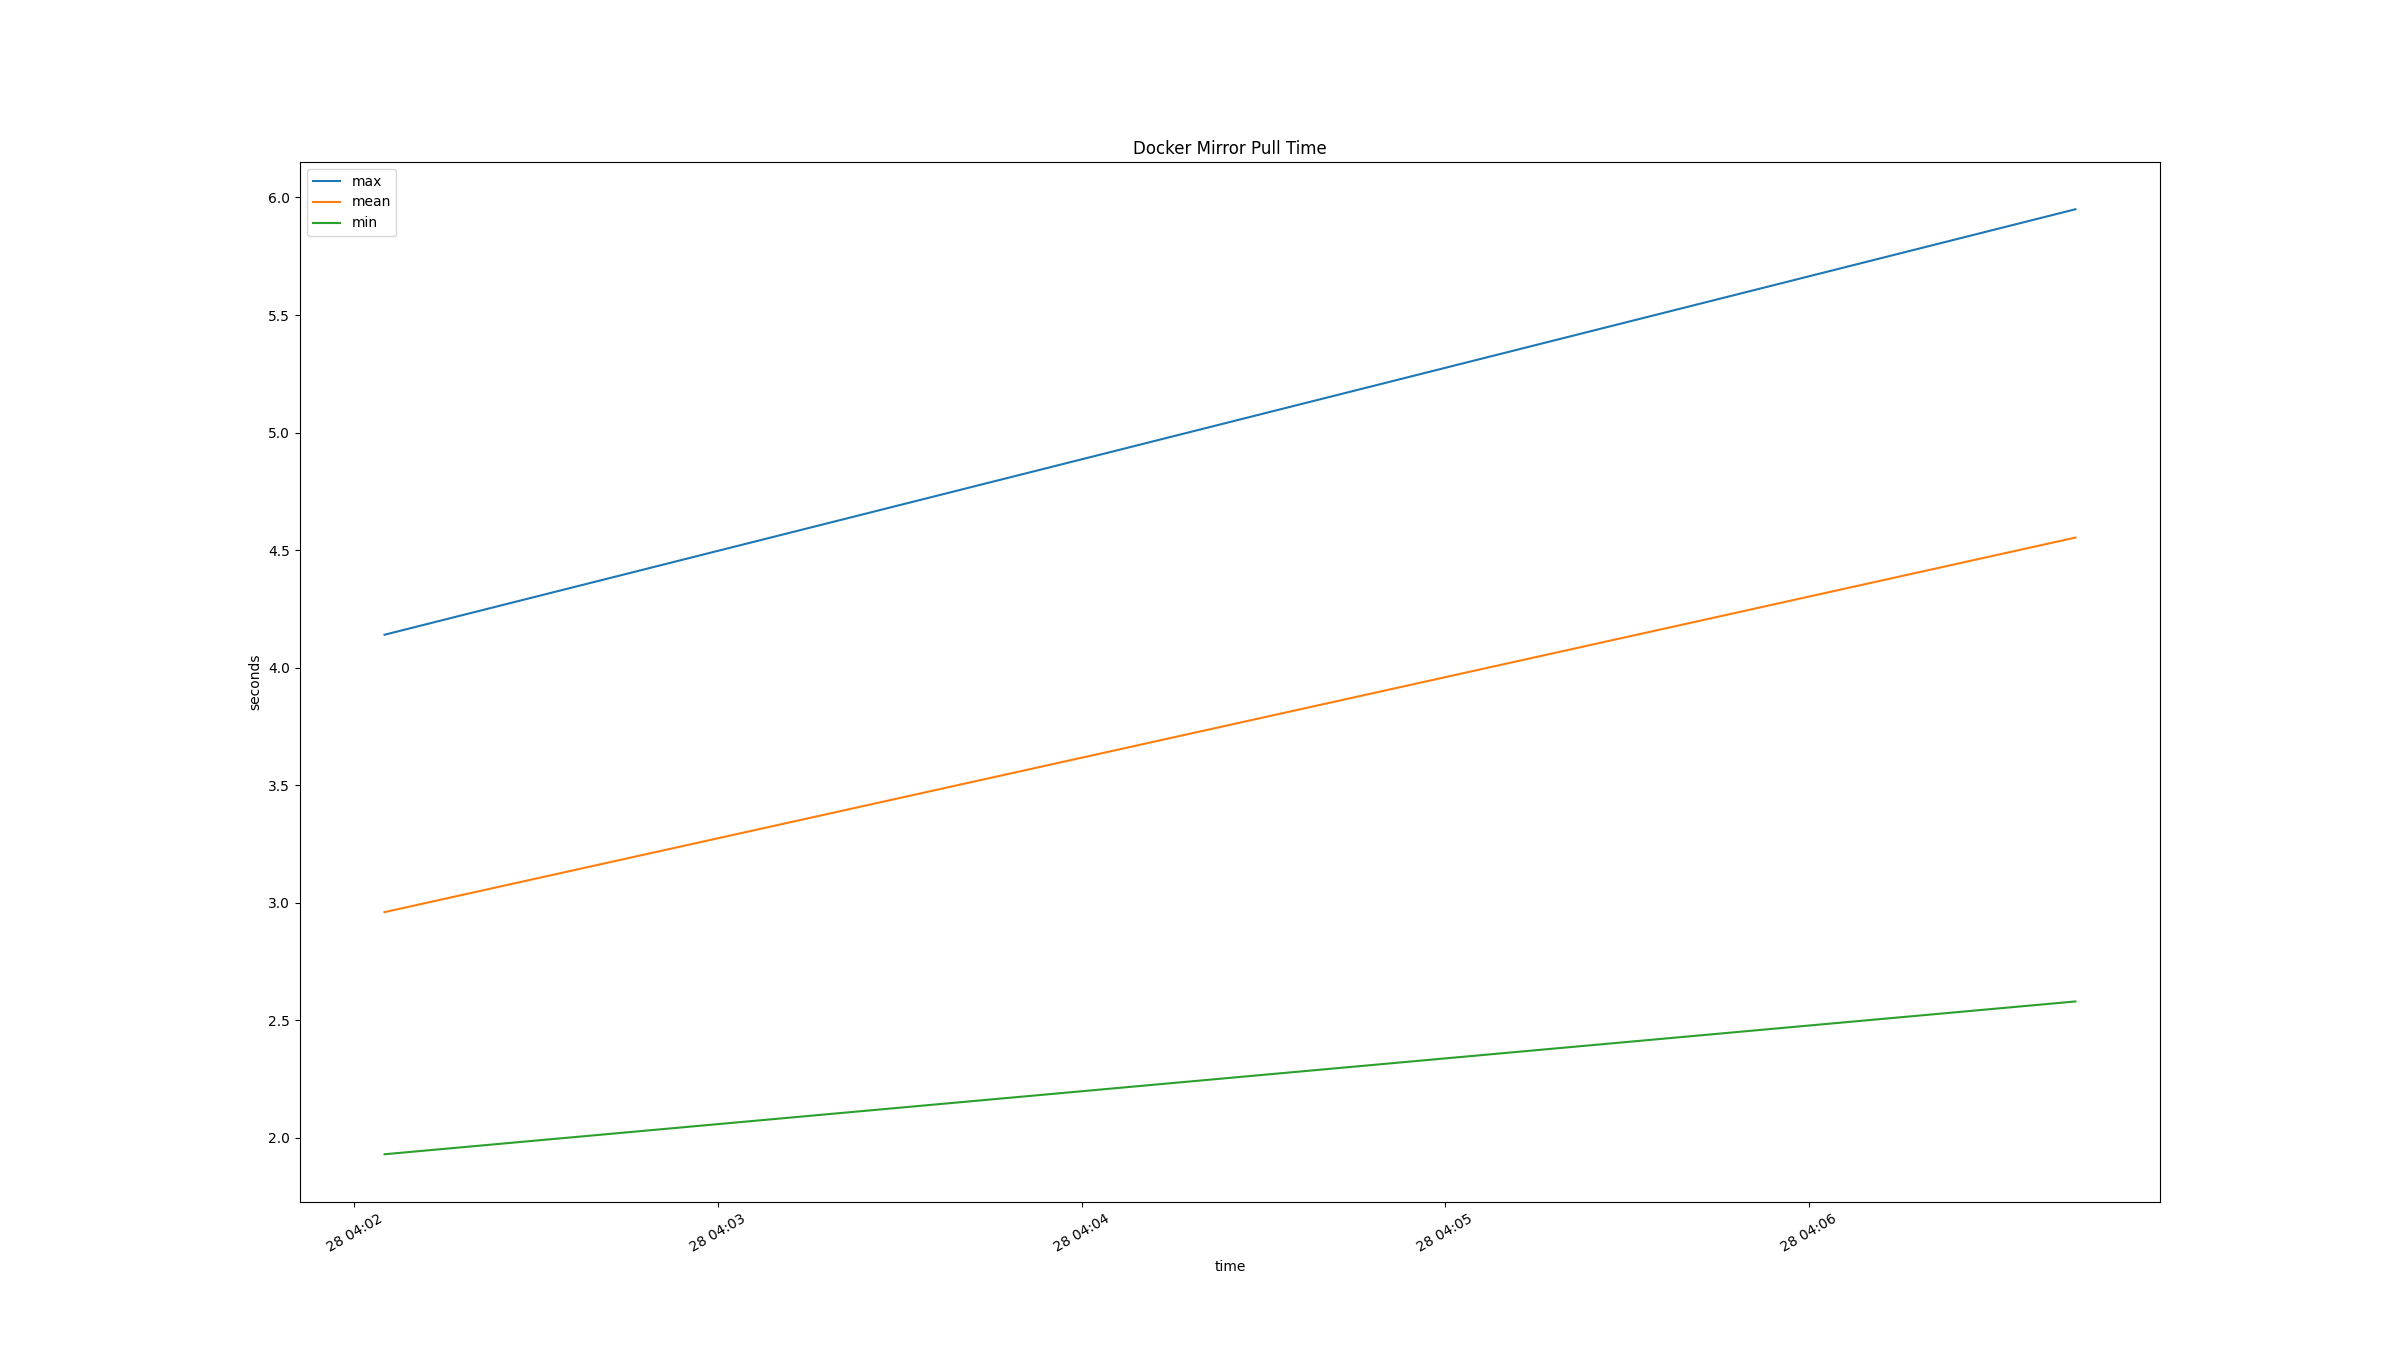

The file beside this chart, header and first rows:
time, docker mirror pull mean (s), docker mirror pull min (s), docker mirror pull max (s), 
2026-04-28T04:02:05+0000, 2.96, 1.93, 4.14, 
2026-04-28T04:06:44+0000, 4.553, 2.58, 5.95, 
